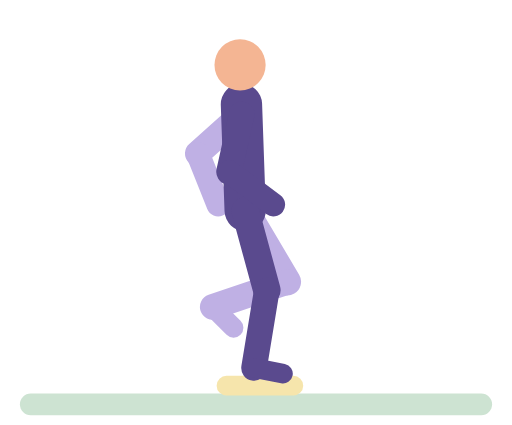
t = 0.00 s
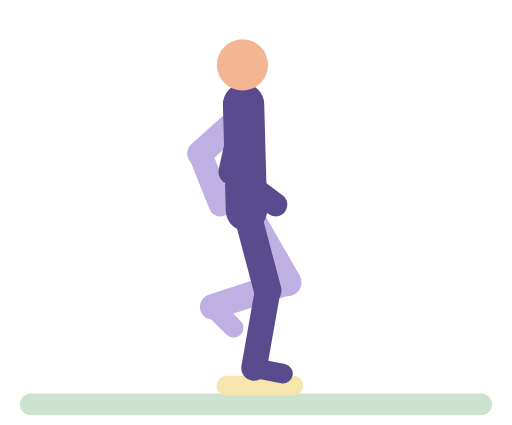
t = 0.51 s
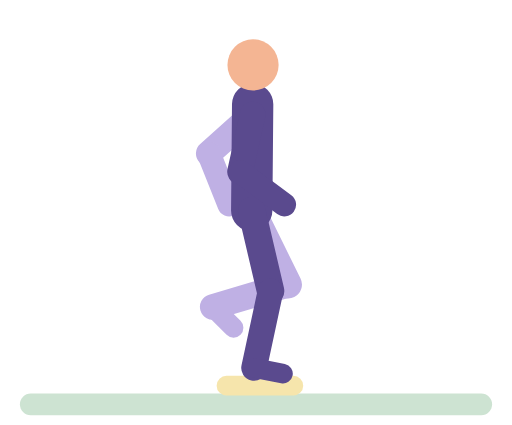
t = 1.05 s
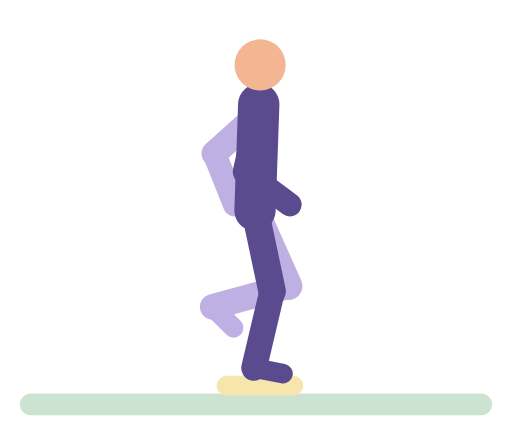
t = 1.62 s
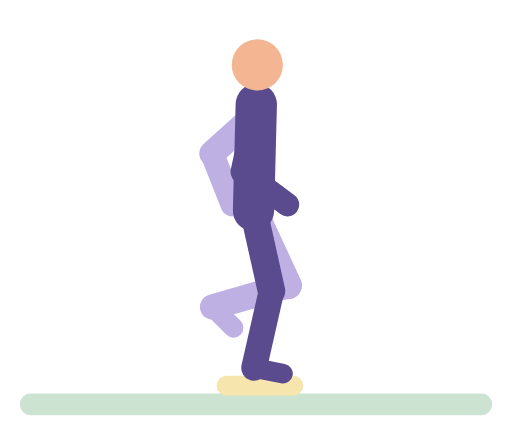
t = 2.13 s
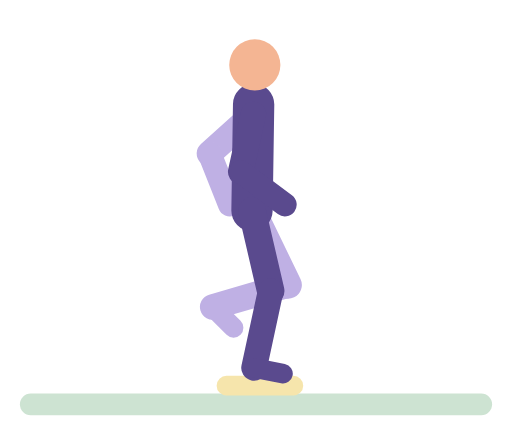
t = 2.29 s

The animated SVG that drew these frames (rendered in a browser with its animation timeline set to each time). Animation: 21 SMIL elements (animate=21); one cycle of 3.20 s, repeats indefinitely.

<svg xmlns="http://www.w3.org/2000/svg" viewBox="-10 -14 260 216" role="img" aria-label="Single-leg stand on a cushion"><title>Single-leg stand on a cushion</title><g stroke-linecap="round"><rect x="0" y="186" width="240" height="11" rx="5.5" fill="#CDE3D2"/><rect x="100" y="177" width="44" height="10" rx="5" fill="#F6E5AC"/><line x1="112.8" y1="44" x2="90.4" y2="64" stroke="#BFB0E4" stroke-width="13"><animate attributeName="x1" dur="3.2s" repeatCount="indefinite" values="112.8;112.9;113.5;120;121;121.2;121.2;120.4;114.2;113.1;112.8" keyTimes="0;0.0909;0.1429;0.3896;0.4545;0.5065;0.5844;0.6494;0.8831;0.9481;1"/><animate attributeName="x2" dur="3.2s" repeatCount="indefinite" values="90.4;90.5;91.1;97.6;98.6;98.8;98.8;98.1;91.8;90.7;90.4" keyTimes="0;0.0909;0.1429;0.3896;0.4545;0.5065;0.5844;0.6494;0.8831;0.9481;1"/></line><line x1="90.4" y1="64" x2="100.8" y2="90" stroke="#BFB0E4" stroke-width="12"><animate attributeName="x1" dur="3.2s" repeatCount="indefinite" values="90.4;90.5;91.1;97.6;98.6;98.8;98.8;98.1;91.8;90.7;90.4" keyTimes="0;0.0909;0.1429;0.3896;0.4545;0.5065;0.5844;0.6494;0.8831;0.9481;1"/><animate attributeName="x2" dur="3.2s" repeatCount="indefinite" values="100.8;100.9;101.5;108;109;109.2;109.2;108.4;102.2;101.1;100.8" keyTimes="0;0.0909;0.1429;0.3896;0.4545;0.5065;0.5844;0.6494;0.8831;0.9481;1"/></line><line x1="114.5" y1="93" x2="135.9" y2="129.2" stroke="#BFB0E4" stroke-width="14"><animate attributeName="x1" dur="3.2s" repeatCount="indefinite" values="114.5;114.9;118.8;119.5;119;115.3;114.5" keyTimes="0;0.1429;0.3896;0.5065;0.6494;0.8831;1"/><animate attributeName="x2" dur="3.2s" repeatCount="indefinite" values="135.9;136.6;135.9" keyTimes="0;0.5065;1"/><animate attributeName="y2" dur="3.2s" repeatCount="indefinite" values="129.2;129.3;131;131.4;131.2;129.2" keyTimes="0;0.1299;0.3766;0.5065;0.6494;1"/></line><line x1="135.9" y1="129.2" x2="98" y2="142" stroke="#BFB0E4" stroke-width="13"><animate attributeName="x1" dur="3.2s" repeatCount="indefinite" values="135.9;136.6;135.9" keyTimes="0;0.5065;1"/><animate attributeName="y1" dur="3.2s" repeatCount="indefinite" values="129.2;129.3;131;131.4;131.2;129.2" keyTimes="0;0.1299;0.3766;0.5065;0.6494;1"/></line><line x1="98" y1="142" x2="108.6" y2="152.6" stroke="#BFB0E4" stroke-width="10"/><line x1="114.5" y1="93" x2="112.6" y2="39" stroke="#5A4A8E" stroke-width="21"><animate attributeName="x1" dur="3.2s" repeatCount="indefinite" values="114.5;114.9;118.8;119.5;119;115.3;114.5" keyTimes="0;0.1429;0.3896;0.5065;0.6494;0.8831;1"/><animate attributeName="x2" dur="3.2s" repeatCount="indefinite" values="112.6;112.7;113.3;114.8;120.1;121.2;121.4;121.3;120.6;114.1;112.9;112.6" keyTimes="0;0.0909;0.1429;0.2078;0.3896;0.4545;0.5065;0.5844;0.6494;0.8831;0.9481;1"/></line><circle cx="111.9" cy="19" r="13" fill="#F4B593"><animate attributeName="cx" dur="3.2s" repeatCount="indefinite" values="111.9;112;112.7;114.4;120.6;121.8;122.1;122;121.1;119.4;113.6;112.3;111.9" keyTimes="0;0.0909;0.1429;0.2078;0.3896;0.4545;0.5065;0.5844;0.6494;0.7143;0.8831;0.9481;1"/></circle><line x1="114.5" y1="93" x2="125.5" y2="133.5" stroke="#5A4A8E" stroke-width="14"><animate attributeName="x1" dur="3.2s" repeatCount="indefinite" values="114.5;114.9;118.8;119.5;119;115.3;114.5" keyTimes="0;0.1429;0.3896;0.5065;0.6494;0.8831;1"/><animate attributeName="x2" dur="3.2s" repeatCount="indefinite" values="125.5;125.7;127.8;128.2;127.9;125.9;125.5" keyTimes="0;0.1299;0.3766;0.5065;0.6623;0.8961;1"/><animate attributeName="y2" dur="3.2s" repeatCount="indefinite" values="133.5;134.1;133.5" keyTimes="0;0.5065;1"/></line><line x1="125.5" y1="133.5" x2="119" y2="173" stroke="#5A4A8E" stroke-width="13"><animate attributeName="x1" dur="3.2s" repeatCount="indefinite" values="125.5;125.7;127.8;128.2;127.9;125.9;125.5" keyTimes="0;0.1299;0.3766;0.5065;0.6623;0.8961;1"/><animate attributeName="y1" dur="3.2s" repeatCount="indefinite" values="133.5;134.1;133.5" keyTimes="0;0.5065;1"/></line><line x1="119" y1="173" x2="133.7" y2="175.9" stroke="#5A4A8E" stroke-width="10"/><line x1="112.8" y1="44" x2="106.3" y2="73.3" stroke="#5A4A8E" stroke-width="13"><animate attributeName="x1" dur="3.2s" repeatCount="indefinite" values="112.8;112.9;113.5;120;121;121.2;121.2;120.4;114.2;113.1;112.8" keyTimes="0;0.0909;0.1429;0.3896;0.4545;0.5065;0.5844;0.6494;0.8831;0.9481;1"/><animate attributeName="x2" dur="3.2s" repeatCount="indefinite" values="106.3;106.4;107;113.5;114.5;114.7;114.7;114;107.7;106.6;106.3" keyTimes="0;0.0909;0.1429;0.3896;0.4545;0.5065;0.5844;0.6494;0.8831;0.9481;1"/></line><line x1="106.3" y1="73.3" x2="128.8" y2="90" stroke="#5A4A8E" stroke-width="12"><animate attributeName="x1" dur="3.2s" repeatCount="indefinite" values="106.3;106.4;107;113.5;114.5;114.7;114.7;114;107.7;106.6;106.3" keyTimes="0;0.0909;0.1429;0.3896;0.4545;0.5065;0.5844;0.6494;0.8831;0.9481;1"/><animate attributeName="x2" dur="3.2s" repeatCount="indefinite" values="128.8;128.9;129.5;136;137;137.2;137.2;136.4;130.2;129.1;128.8" keyTimes="0;0.0909;0.1429;0.3896;0.4545;0.5065;0.5844;0.6494;0.8831;0.9481;1"/></line></g></svg>
